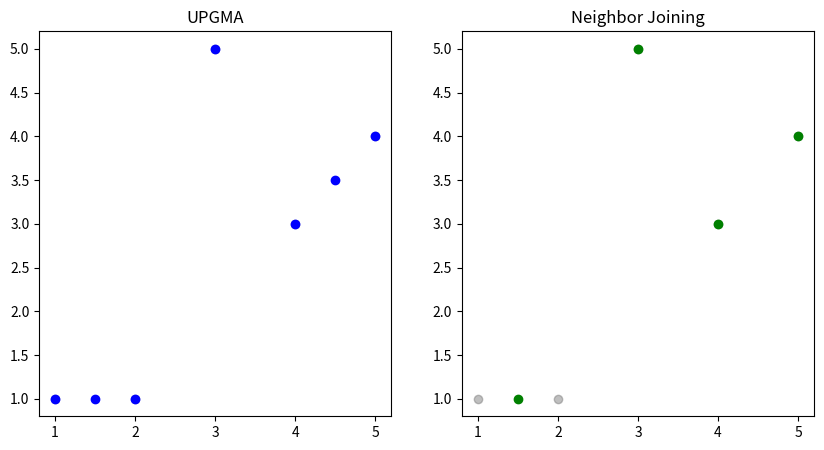

Python code for this plot: (Note: this script raises an exception after producing the figure.)
import matplotlib.pyplot as plt
import matplotlib.animation as animation
import numpy as np

# Example data points in a 2D plane
data_points = np.array([
    [1, 1],
    [2, 1],
    [4, 3],
    [5, 4],
    [3, 5]
])

# Placeholder functions for UPGMA and NJ tree construction
def upgma_tree_construction(data):
    """
    Perform UPGMA tree construction.
    :param data: A 2D array of points (used to calculate pairwise distances).
    :return: A list of steps showing the clustering process.
    """
    from scipy.spatial.distance import pdist
    from scipy.cluster.hierarchy import linkage

    # Calculate pairwise distances (condensed distance matrix)
    distance_matrix = pdist(data, metric='euclidean')

    # Perform UPGMA clustering
    clusters = linkage(distance_matrix, method='average')

    # Simulate steps for visualization
    steps = []
    current_clusters = [[point] for point in data]
    for i, (c1, c2, dist, _) in enumerate(clusters):
        c1, c2 = int(c1), int(c2)
        new_cluster = np.mean(current_clusters[c1] + current_clusters[c2], axis=0)
        current_clusters.append([new_cluster])
        steps.append(np.array([np.mean(cluster, axis=0) for cluster in current_clusters if len(cluster) > 0]))

    return steps


def nj_tree_construction(data):
    """
    Perform Neighbor Joining tree construction.
    :param data: A 2D array of points (used to calculate pairwise distances).
    :return: A list of steps showing the clustering process.
    """
    from scipy.spatial.distance import pdist, squareform
    import numpy as np

    # Calculate pairwise distances (square distance matrix)
    distance_matrix = squareform(pdist(data, metric='euclidean'))

    # Initialize clusters
    clusters = {i: [i] for i in range(len(data))}
    steps = [data.copy()]

    while len(clusters) > 1:
        # Compute Q-matrix
        n = len(clusters)
        q_matrix = np.zeros((n, n))
        keys = list(clusters.keys())  # Update keys to reflect current cluster indices
        
        for i in range(n):
            for j in range(n):
                if i != j:
                    q_matrix[i, j] = (n - 2) * distance_matrix[i, j] - \
                                     sum(distance_matrix[i, k] for k in range(n)) - \
                                     sum(distance_matrix[j, k] for k in range(n))

        # Find the pair with the smallest Q-value
        i, j = np.unravel_index(np.argmin(q_matrix), q_matrix.shape)
        cluster_i, cluster_j = keys[i], keys[j]

        # Store the clusters to merge before removing them
        merged_clusters = clusters[cluster_i] + clusters[cluster_j]
        
        # Remove the old clusters
        clusters.pop(cluster_i)
        clusters.pop(cluster_j)
        
        # Add the new merged cluster with a new key
        new_key = max(keys) + 1 if keys else 0
        clusters[new_key] = merged_clusters

        # Calculate new cluster centroid
        new_cluster = np.mean([data[idx] for idx in merged_clusters], axis=0)

        # Update distance matrix
        new_distances = []
        for k in range(n):
            if k != i and k != j:
                dist = (distance_matrix[i, k] + distance_matrix[j, k] -
                        distance_matrix[i, j]) / 2
                new_distances.append(dist)
        distance_matrix = np.delete(distance_matrix, [i, j], axis=0)
        distance_matrix = np.delete(distance_matrix, [i, j], axis=1)
        distance_matrix = np.vstack([distance_matrix, new_distances])
        distance_matrix = np.hstack([distance_matrix, np.append(new_distances, 0).reshape(-1, 1)])

        # Record step
        steps.append(np.array([np.mean(data[cluster], axis=0) for cluster in clusters.values()]))

    return steps

# Generate tree construction steps
upgma_steps = upgma_tree_construction(data_points)
nj_steps = nj_tree_construction(data_points)

# Create the animation
fig, axes = plt.subplots(1, 2, figsize=(10, 5))
upgma_ax, nj_ax = axes
upgma_ax.set_title("UPGMA")
nj_ax.set_title("Neighbor Joining")

def update(frame):
    upgma_ax.clear()
    nj_ax.clear()
    upgma_ax.set_title("UPGMA")
    nj_ax.set_title("Neighbor Joining")
    
    # Plot original points
    upgma_ax.scatter(data_points[:, 0], data_points[:, 1], color='gray', alpha=0.5, label='Original Points')
    nj_ax.scatter(data_points[:, 0], data_points[:, 1], color='gray', alpha=0.5, label='Original Points')
    
    # Plot current step points
    upgma_ax.scatter(upgma_steps[frame][:, 0], upgma_steps[frame][:, 1], color='blue', label='Current Nodes')
    nj_ax.scatter(nj_steps[frame][:, 0], nj_steps[frame][:, 1], color='green', label='Current Nodes')
    
    # Draw branches (lines) connecting nodes
    if frame > 0:
        for i in range(len(upgma_steps[frame])):
            upgma_ax.plot(
                [upgma_steps[frame - 1][i, 0], upgma_steps[frame][i, 0]],
                [upgma_steps[frame - 1][i, 1], upgma_steps[frame][i, 1]],
                color='blue', linestyle='--'
            )
        for i in range(len(nj_steps[frame])):
            nj_ax.plot(
                [nj_steps[frame - 1][i, 0], nj_steps[frame][i, 0]],
                [nj_steps[frame - 1][i, 1], nj_steps[frame][i, 1]],
                color='green', linestyle='--'
            )
    
    # Add legends
    upgma_ax.legend()
    nj_ax.legend()

ani = animation.FuncAnimation(fig, update, frames=len(upgma_steps), repeat=False)

# Save the animation as a movie file
ani.save("upgma_vs_nj_comparison.mp4", writer="ffmpeg", fps=1)

plt.show()